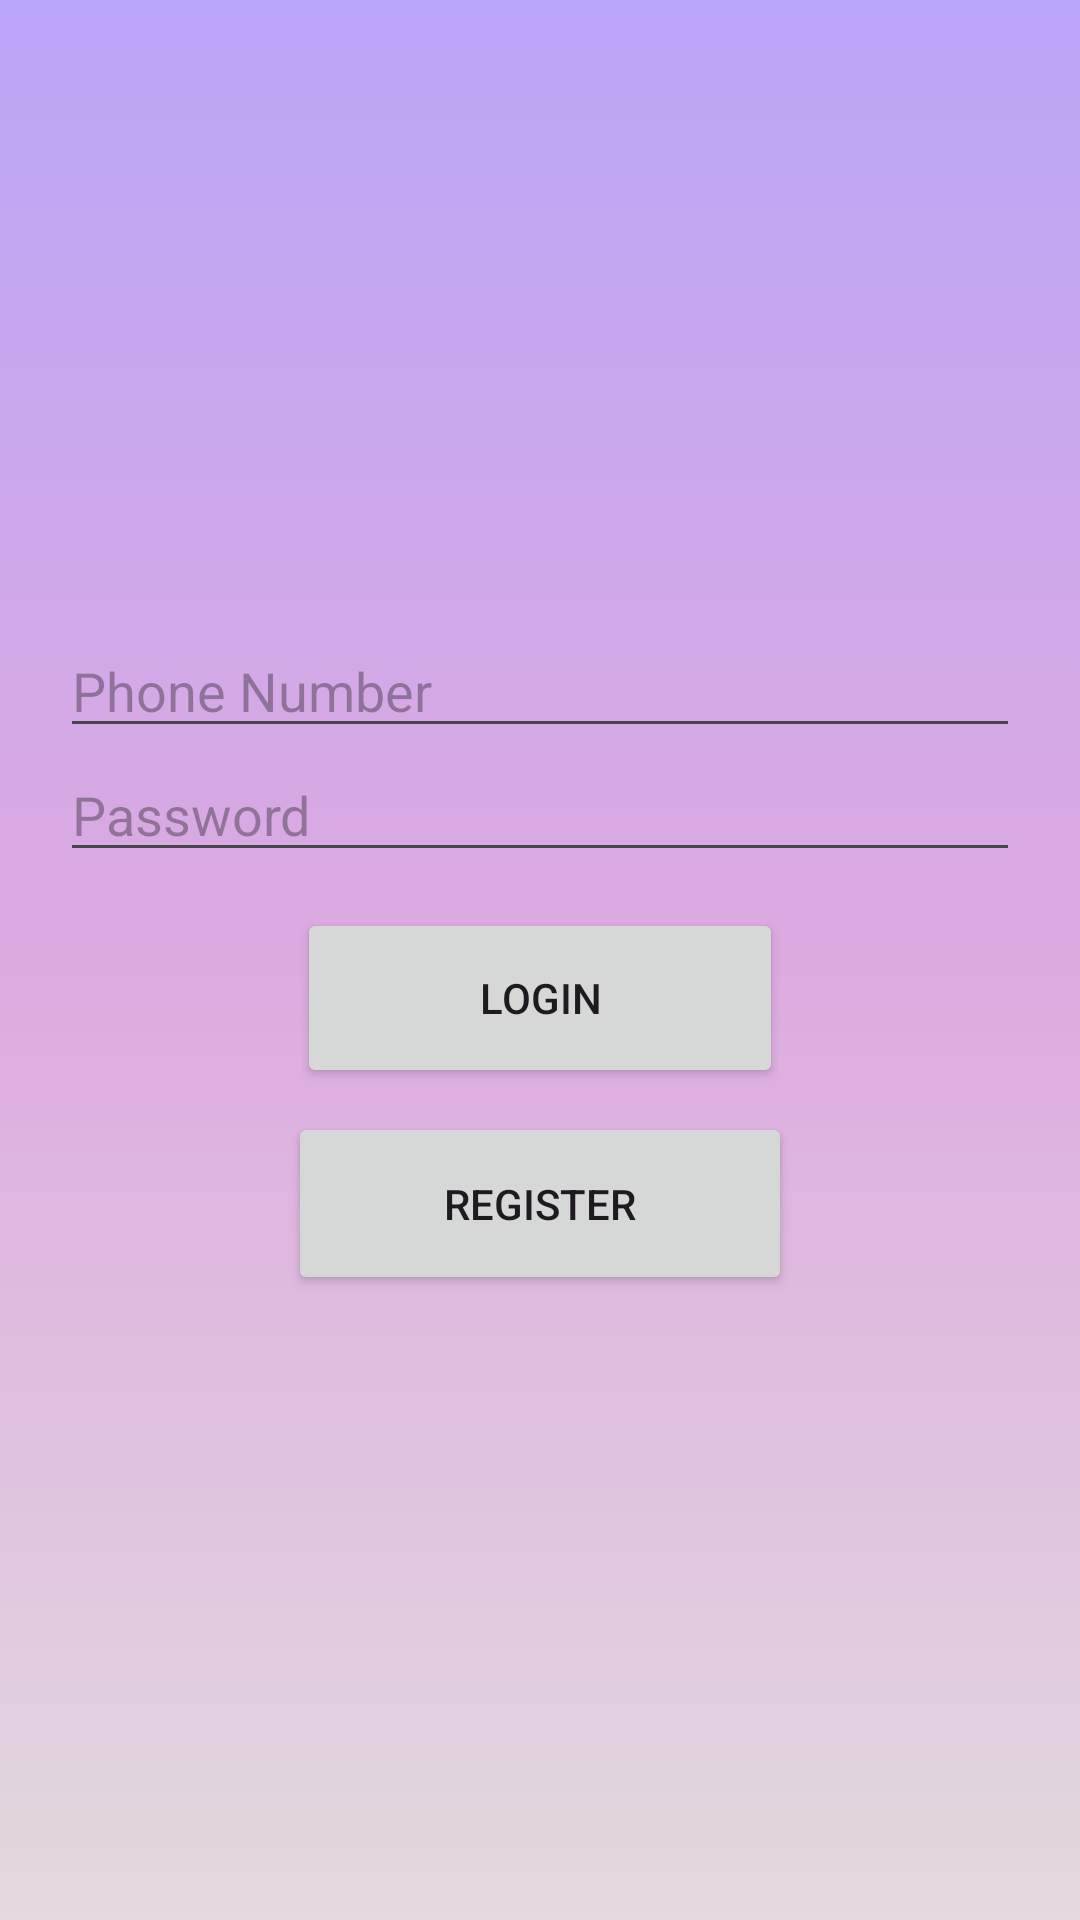

This screen was rendered from an Android layout file. Write that file and the resources it references.
<!-- AndroidManifest.xml: application theme Theme.Curamate -->
<!-- res/layout/activity_login.xml -->
<LinearLayout xmlns:android="http://schemas.android.com/apk/res/android"
    android:layout_width="match_parent"
    android:layout_height="match_parent"
    android:orientation="vertical"
    android:padding="20dp"
    android:gravity="center">

    <EditText
        android:id="@+id/editphone"
        android:layout_width="match_parent"
        android:layout_height="wrap_content"
        android:hint="Phone Number"
        android:inputType="phone"
        android:textColor="@color/black"
        android:autofillHints="phone number"/>

    <EditText
        android:id="@+id/editpassword"
        android:layout_width="match_parent"
        android:layout_height="wrap_content"
        android:hint="Password"
        android:textColor="@color/black"
        android:inputType="textPassword"
        android:autofillHints="password"/>

    <Button
        android:id="@+id/btnLogin"
        android:layout_width="162dp"
        android:layout_height="60dp"
        android:layout_marginTop="12dp"
        android:text="Login"
        android:layout_gravity="center"/>

    <Button
        android:id="@+id/btnRegister"
        android:layout_width="168dp"
        android:layout_height="61dp"
        android:layout_gravity="center"
        android:layout_marginTop="8dp"
        android:text="Register" />
</LinearLayout>
<!-- resources referenced by this layout -->
<resources>
  <style name="Theme.Curamate" parent="Base.Theme.Curamate" />
  <style name="Base.Theme.Curamate" parent="Theme.Material3.DayNight.NoActionBar">
          
          <item name="android:windowBackground">@drawable/background_gradient</item>
      </style>
  <!-- drawable background_gradient (drawable) -->
  <?xml version="1.0" encoding="utf-8"?>
  <shape xmlns:android="http://schemas.android.com/apk/res/android"
      android:shape="rectangle">
  
      <gradient
          android:startColor="#BAA6F8"
          android:centerColor="#DDAAE0"
          android:endColor="#E2DADE"
          android:angle="270"
          android:type="linear" />
  </shape>
  <!-- not gathered from this repository: default colours our renderer supplied (Android Studio template values) -->
  <color name="black">#FF000000</color>
</resources>
